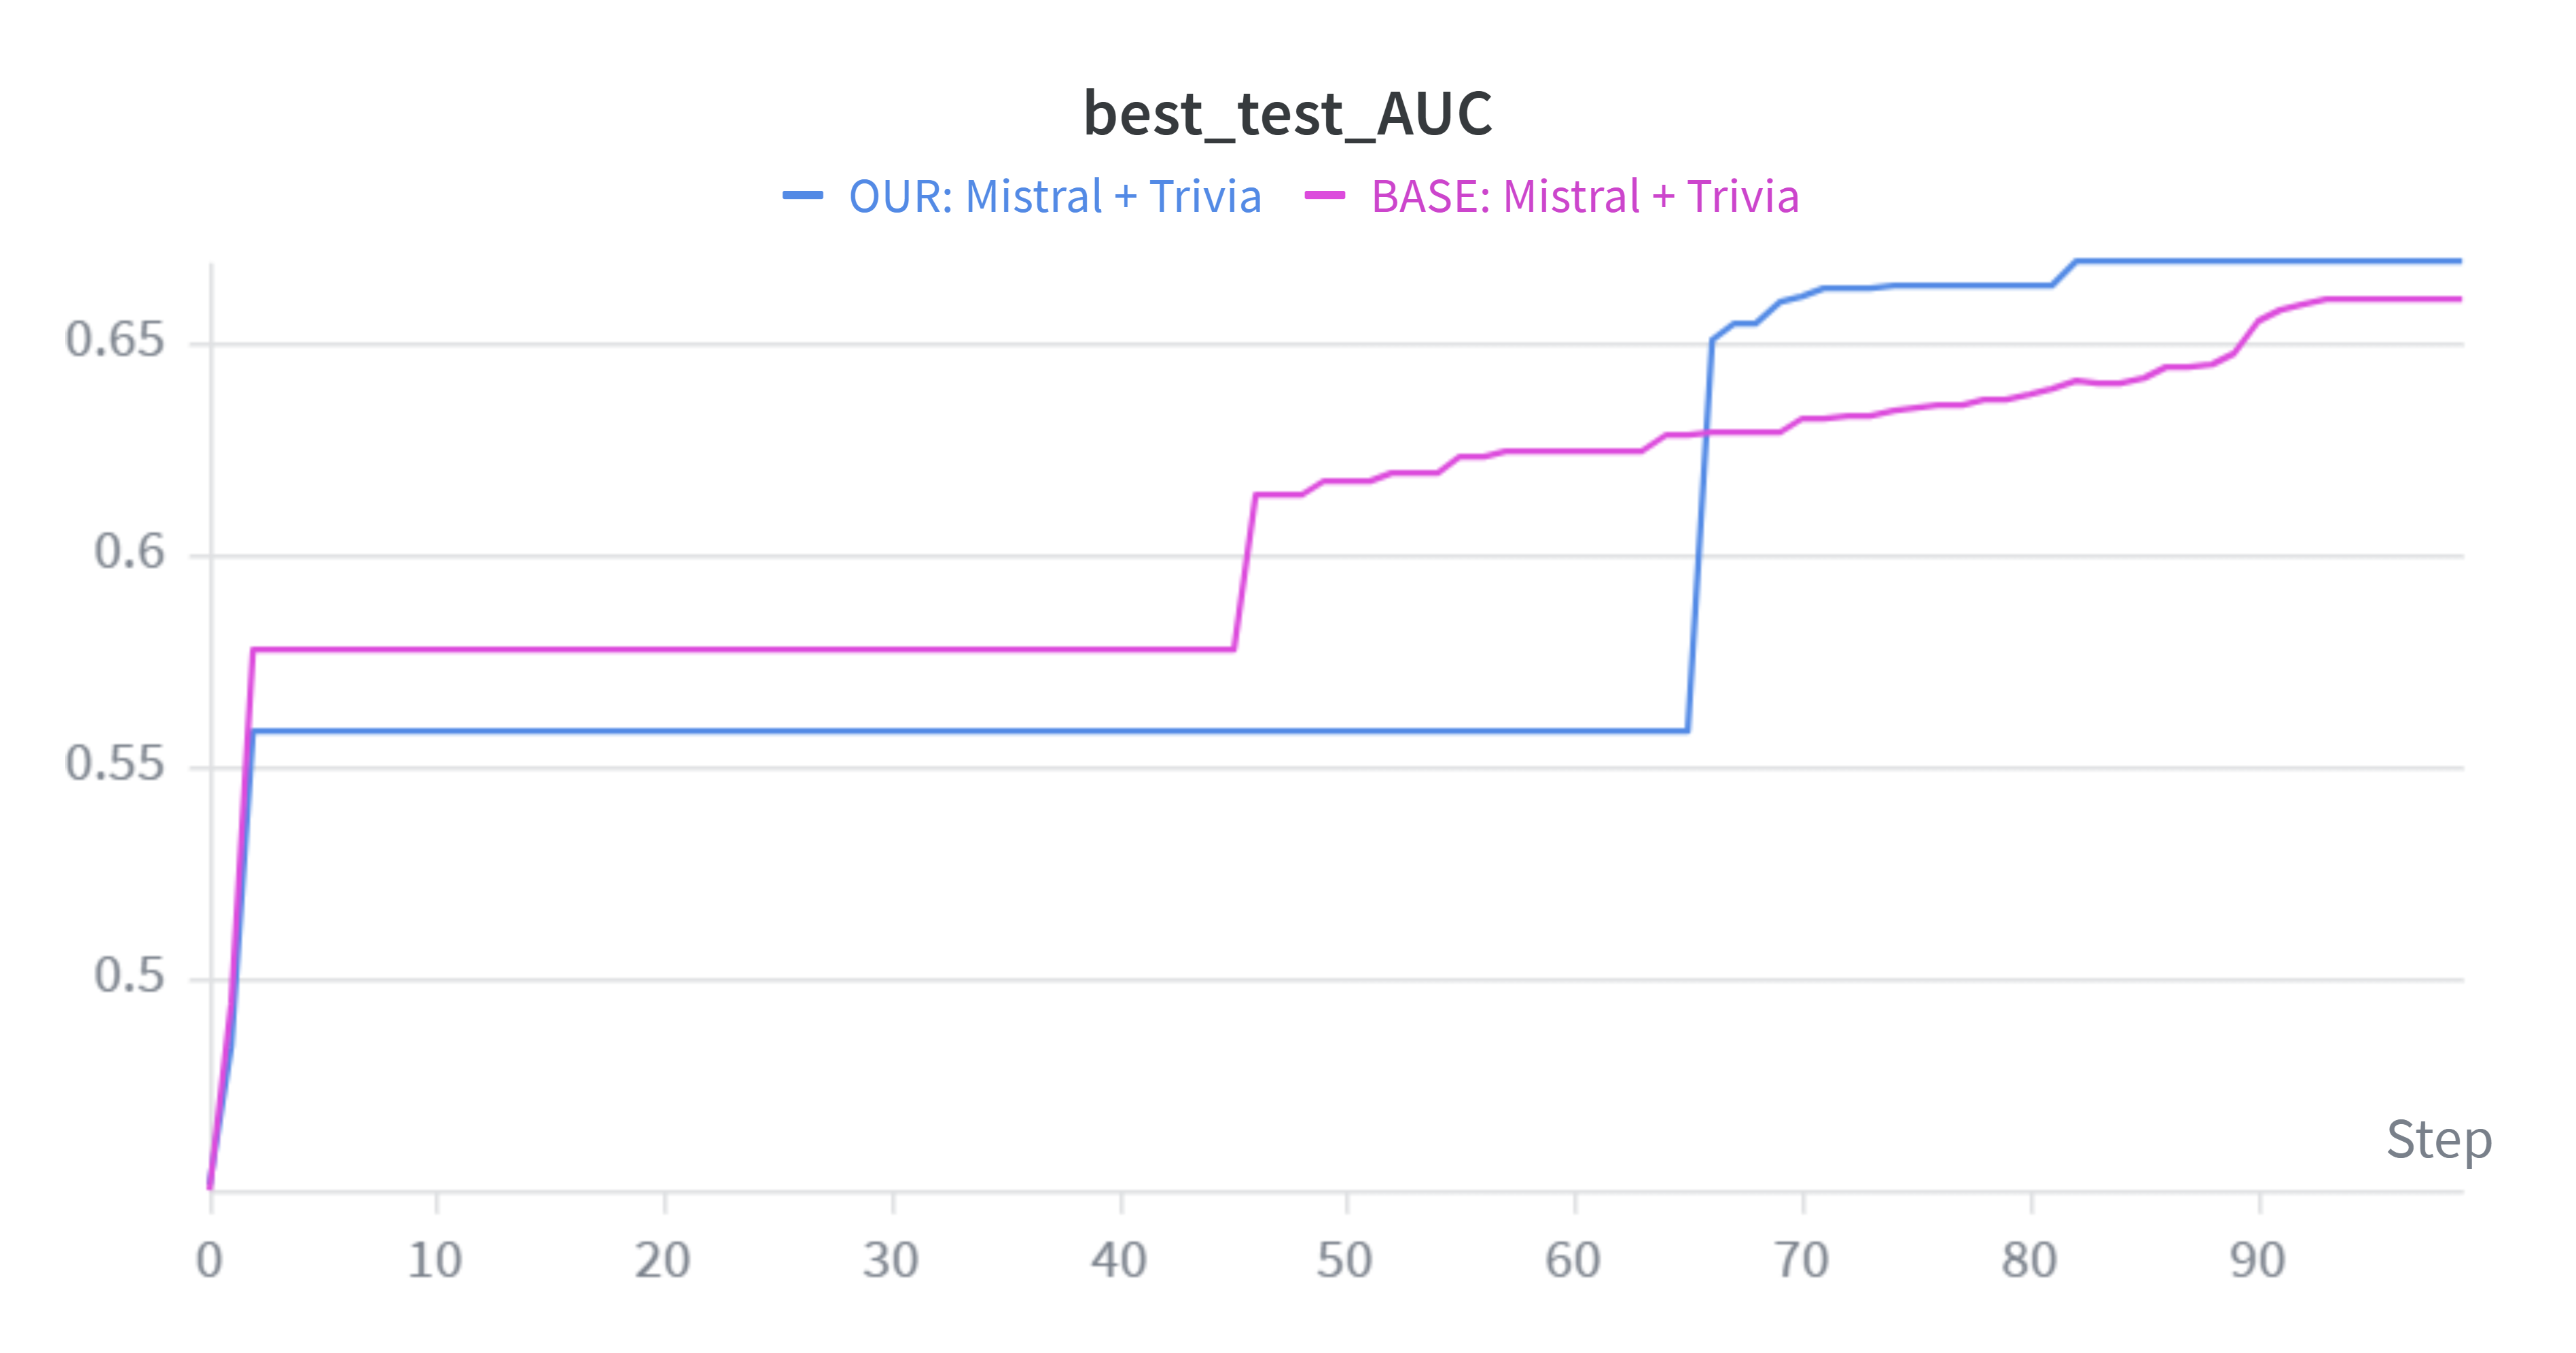

The data file committed next to this chart (first rows):
Step, OUR: Mistral + Trivia - best_test_AUC, OUR: Mistral + Trivia - best_test_AUC__M…, OUR: Mistral + Trivia - best_test_AUC__M…, BASE: Mistral + Trivia - best_test_AUC, BASE: Mistral + Trivia - best_test_AUC__…, BASE: Mistral + Trivia - best_test_AUC__…
0, 0.4515, 0.4515, 0.4515, 0.4503, 0.4503, 0.4503
1, 0.484, 0.484, 0.484, 0.4946, 0.4946, 0.4946
2, 0.5583, 0.5583, 0.5583, 0.5776, 0.5776, 0.5776
3, 0.5583, 0.5583, 0.5583, 0.5776, 0.5776, 0.5776
4, 0.5583, 0.5583, 0.5583, 0.5776, 0.5776, 0.5776
5, 0.5583, 0.5583, 0.5583, 0.5776, 0.5776, 0.5776
6, 0.5583, 0.5583, 0.5583, 0.5776, 0.5776, 0.5776
7, 0.5583, 0.5583, 0.5583, 0.5776, 0.5776, 0.5776
8, 0.5583, 0.5583, 0.5583, 0.5776, 0.5776, 0.5776
9, 0.5583, 0.5583, 0.5583, 0.5776, 0.5776, 0.5776
10, 0.5583, 0.5583, 0.5583, 0.5776, 0.5776, 0.5776
11, 0.5583, 0.5583, 0.5583, 0.5776, 0.5776, 0.5776
12, 0.5583, 0.5583, 0.5583, 0.5776, 0.5776, 0.5776
13, 0.5583, 0.5583, 0.5583, 0.5776, 0.5776, 0.5776
14, 0.5583, 0.5583, 0.5583, 0.5776, 0.5776, 0.5776
15, 0.5583, 0.5583, 0.5583, 0.5776, 0.5776, 0.5776
16, 0.5583, 0.5583, 0.5583, 0.5776, 0.5776, 0.5776
17, 0.5583, 0.5583, 0.5583, 0.5776, 0.5776, 0.5776
18, 0.5583, 0.5583, 0.5583, 0.5776, 0.5776, 0.5776
19, 0.5583, 0.5583, 0.5583, 0.5776, 0.5776, 0.5776
20, 0.5583, 0.5583, 0.5583, 0.5776, 0.5776, 0.5776
21, 0.5583, 0.5583, 0.5583, 0.5776, 0.5776, 0.5776
22, 0.5583, 0.5583, 0.5583, 0.5776, 0.5776, 0.5776
23, 0.5583, 0.5583, 0.5583, 0.5776, 0.5776, 0.5776
24, 0.5583, 0.5583, 0.5583, 0.5776, 0.5776, 0.5776
25, 0.5583, 0.5583, 0.5583, 0.5776, 0.5776, 0.5776
26, 0.5583, 0.5583, 0.5583, 0.5776, 0.5776, 0.5776
27, 0.5583, 0.5583, 0.5583, 0.5776, 0.5776, 0.5776
28, 0.5583, 0.5583, 0.5583, 0.5776, 0.5776, 0.5776
29, 0.5583, 0.5583, 0.5583, 0.5776, 0.5776, 0.5776
30, 0.5583, 0.5583, 0.5583, 0.5776, 0.5776, 0.5776
31, 0.5583, 0.5583, 0.5583, 0.5776, 0.5776, 0.5776
32, 0.5583, 0.5583, 0.5583, 0.5776, 0.5776, 0.5776
33, 0.5583, 0.5583, 0.5583, 0.5776, 0.5776, 0.5776
34, 0.5583, 0.5583, 0.5583, 0.5776, 0.5776, 0.5776
35, 0.5583, 0.5583, 0.5583, 0.5776, 0.5776, 0.5776
36, 0.5583, 0.5583, 0.5583, 0.5776, 0.5776, 0.5776
37, 0.5583, 0.5583, 0.5583, 0.5776, 0.5776, 0.5776
38, 0.5583, 0.5583, 0.5583, 0.5776, 0.5776, 0.5776
39, 0.5583, 0.5583, 0.5583, 0.5776, 0.5776, 0.5776
40, 0.5583, 0.5583, 0.5583, 0.5776, 0.5776, 0.5776
41, 0.5583, 0.5583, 0.5583, 0.5776, 0.5776, 0.5776
42, 0.5583, 0.5583, 0.5583, 0.5776, 0.5776, 0.5776
43, 0.5583, 0.5583, 0.5583, 0.5776, 0.5776, 0.5776
44, 0.5583, 0.5583, 0.5583, 0.5776, 0.5776, 0.5776
45, 0.5583, 0.5583, 0.5583, 0.5776, 0.5776, 0.5776
46, 0.5583, 0.5583, 0.5583, 0.6139, 0.6139, 0.6139
47, 0.5583, 0.5583, 0.5583, 0.6141, 0.6141, 0.6141
48, 0.5583, 0.5583, 0.5583, 0.6141, 0.6141, 0.6141
49, 0.5583, 0.5583, 0.5583, 0.6175, 0.6175, 0.6175
50, 0.5583, 0.5583, 0.5583, 0.6175, 0.6175, 0.6175
51, 0.5583, 0.5583, 0.5583, 0.6175, 0.6175, 0.6175
52, 0.5583, 0.5583, 0.5583, 0.6193, 0.6193, 0.6193
53, 0.5583, 0.5583, 0.5583, 0.6193, 0.6193, 0.6193
54, 0.5583, 0.5583, 0.5583, 0.6193, 0.6193, 0.6193
55, 0.5583, 0.5583, 0.5583, 0.623, 0.623, 0.623
56, 0.5583, 0.5583, 0.5583, 0.623, 0.623, 0.623
57, 0.5583, 0.5583, 0.5583, 0.624, 0.624, 0.624
58, 0.5583, 0.5583, 0.5583, 0.624, 0.624, 0.624
59, 0.5583, 0.5583, 0.5583, 0.624, 0.624, 0.624
... 40 more rows
